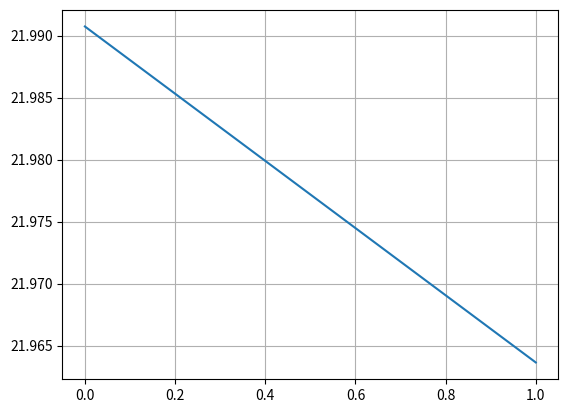

Source code (Python):
import matplotlib.pyplot as plt
import numpy as np

v0 = 100/3.6 
teta = np.radians(10)
dt = 0.01
g = 9.8
t0 = 0
tf = 1
m = 0.057

vt= 100/3.6 

n = int((tf-t0)/dt)
t = np.linspace(t0,tf,n)

vx = np.empty(n)
vy = np.empty(n)

ax = np.empty(n)
ay = np.empty(n)

x = np.empty(n) 
y = np.empty(n)

v = np.empty(n)
Em = np.empty(n)

x[0] = 0
y[0] = 0

vx[0] = v0*np.cos(teta)
vy[0] = v0*np.sin(teta)

d = g/vt**2

for i in range(n-1):      
    ay[i] = -g
    ax[i] = 0
    
    vy[i+1] = vy[i] + ay[i]*dt
    vx[i+1] = vx[i] +ax[i]*dt
    
    y[i+1] = y[i] + vy[i+1] * dt
    x[i+1] = x[i] + vx[i+1] * dt
    
    v[i] = np.sqrt(vx[i]**2 + vy[i]**2)
    Em[i] = 0.5*m*v[i]**2 + m*g*y[i]

v[n-1] = np.sqrt(vx[n-1]**2 + vy[n-1]**2)
Em[n-1] = 0.5*m*v[n-1]**2 + m*g*y[n-1]
    
plt.plot(t,Em)
plt.grid()
plt.show()
